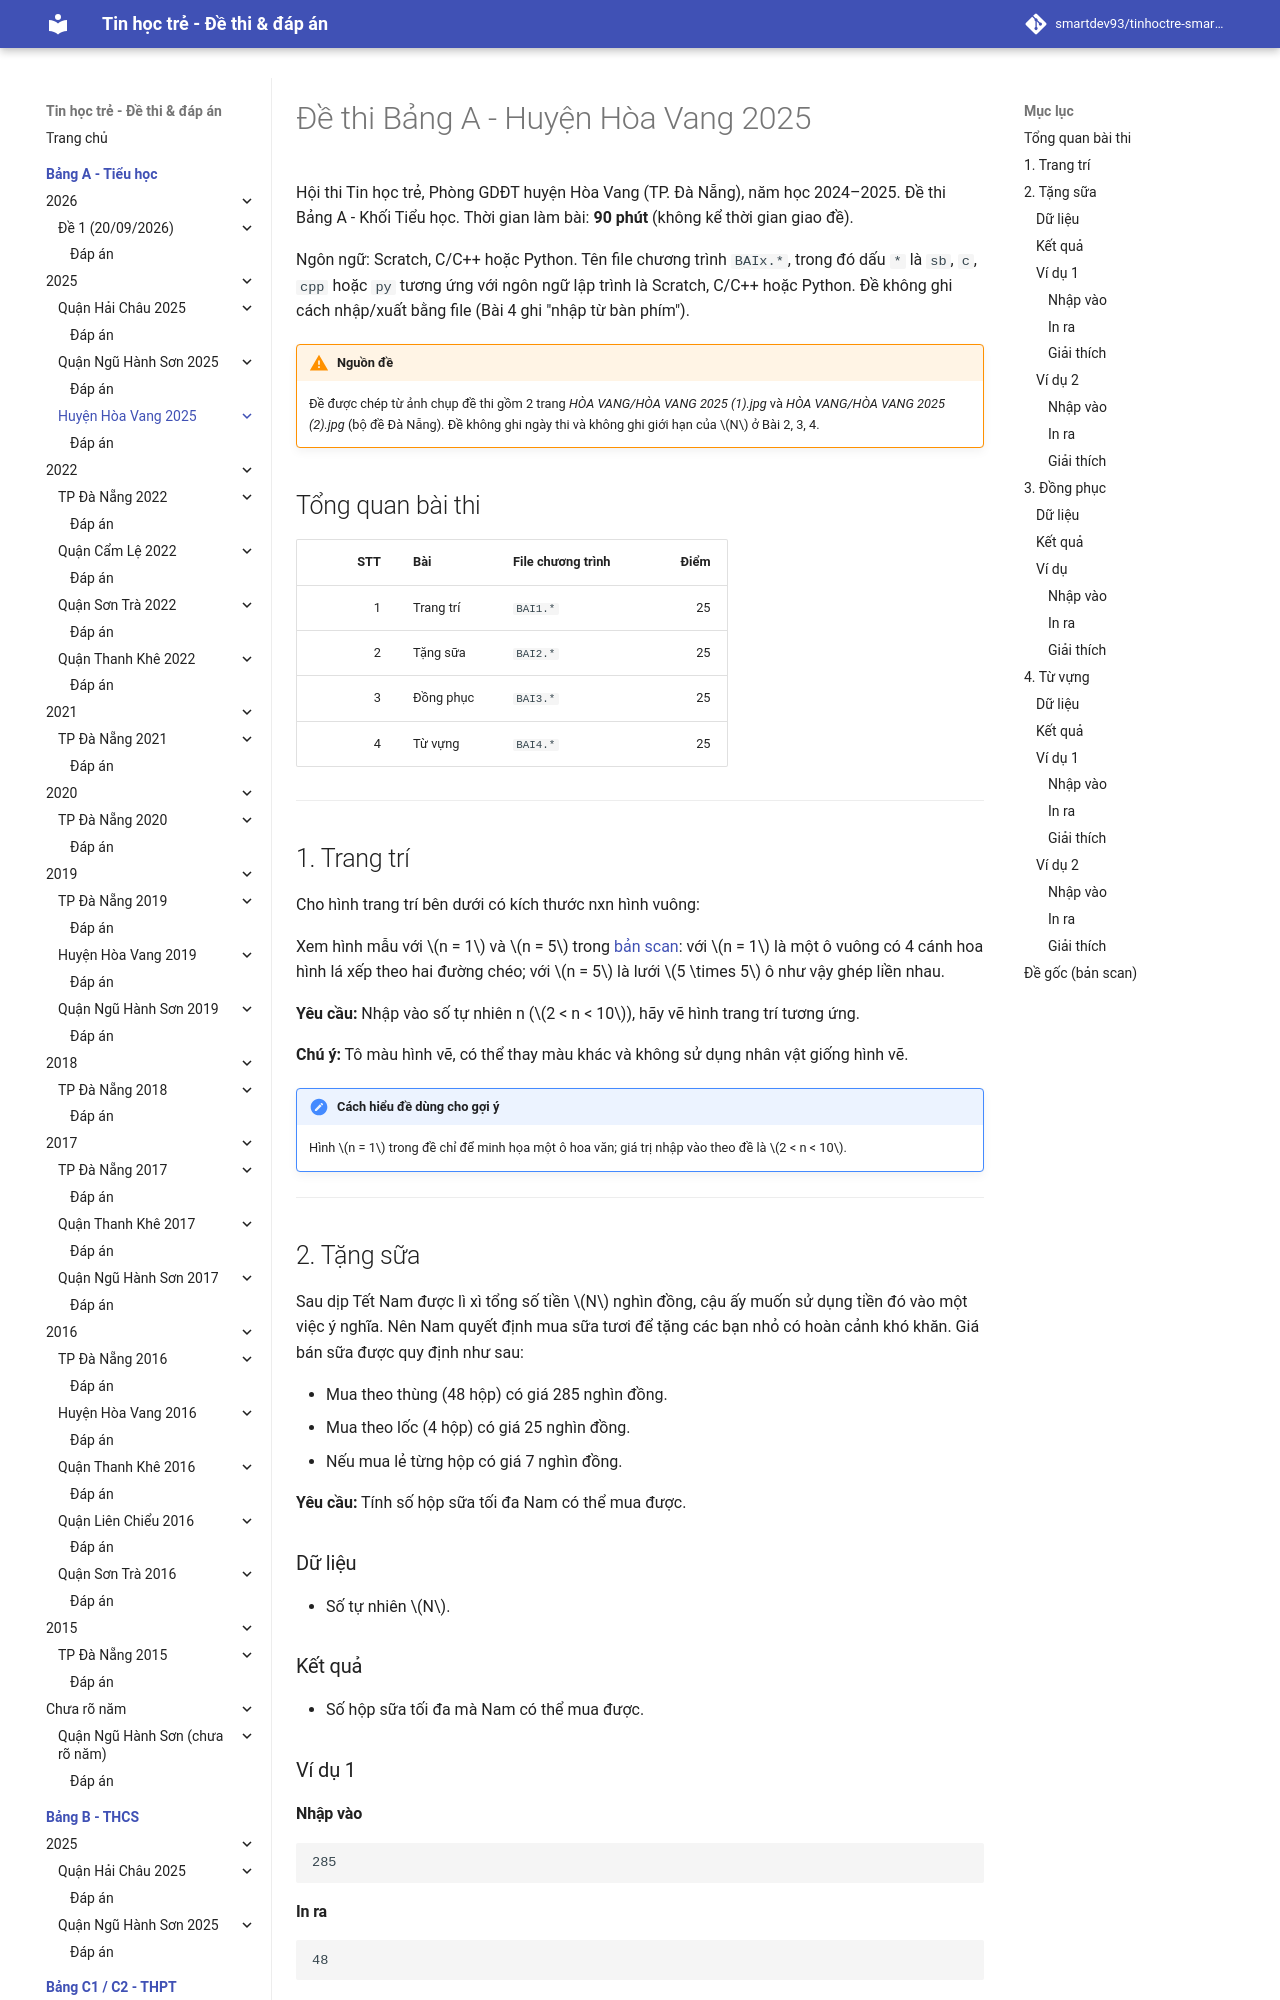

repository: smartdev93/tinhoctre-smartpencs · page: bang-a/2025/hv2025-de1/index.html · generator: mkdocs

# Đề thi Bảng A - Huyện Hòa Vang 2025

Hội thi Tin học trẻ, Phòng GDĐT huyện Hòa Vang (TP. Đà Nẵng), năm học 2024–2025. Đề thi Bảng A - Khối Tiểu học. Thời gian làm bài: **90 phút** (không kể thời gian giao đề).

Ngôn ngữ: Scratch, C/C++ hoặc Python. Tên file chương trình `BAIx.*`, trong đó dấu `*` là `sb`, `c`, `cpp` hoặc `py` tương ứng với ngôn ngữ lập trình là Scratch, C/C++ hoặc Python. Đề không ghi cách nhập/xuất bằng file (Bài 4 ghi "nhập từ bàn phím").

!!! warning "Nguồn đề"
    Đề được chép từ ảnh chụp đề thi gồm 2 trang *HÒA VANG/HÒA VANG 2025 (1).jpg* và *HÒA VANG/HÒA VANG 2025 (2).jpg* (bộ đề Đà Nẵng). Đề không ghi ngày thi và không ghi giới hạn của $N$ ở Bài 2, 3, 4.

## Tổng quan bài thi

| STT | Bài | File chương trình | Điểm |
| ---: | --- | --- | ---: |
| 1 | Trang trí | `BAI1.*` | 25 |
| 2 | Tặng sữa | `BAI2.*` | 25 |
| 3 | Đồng phục | `BAI3.*` | 25 |
| 4 | Từ vựng | `BAI4.*` | 25 |

---
